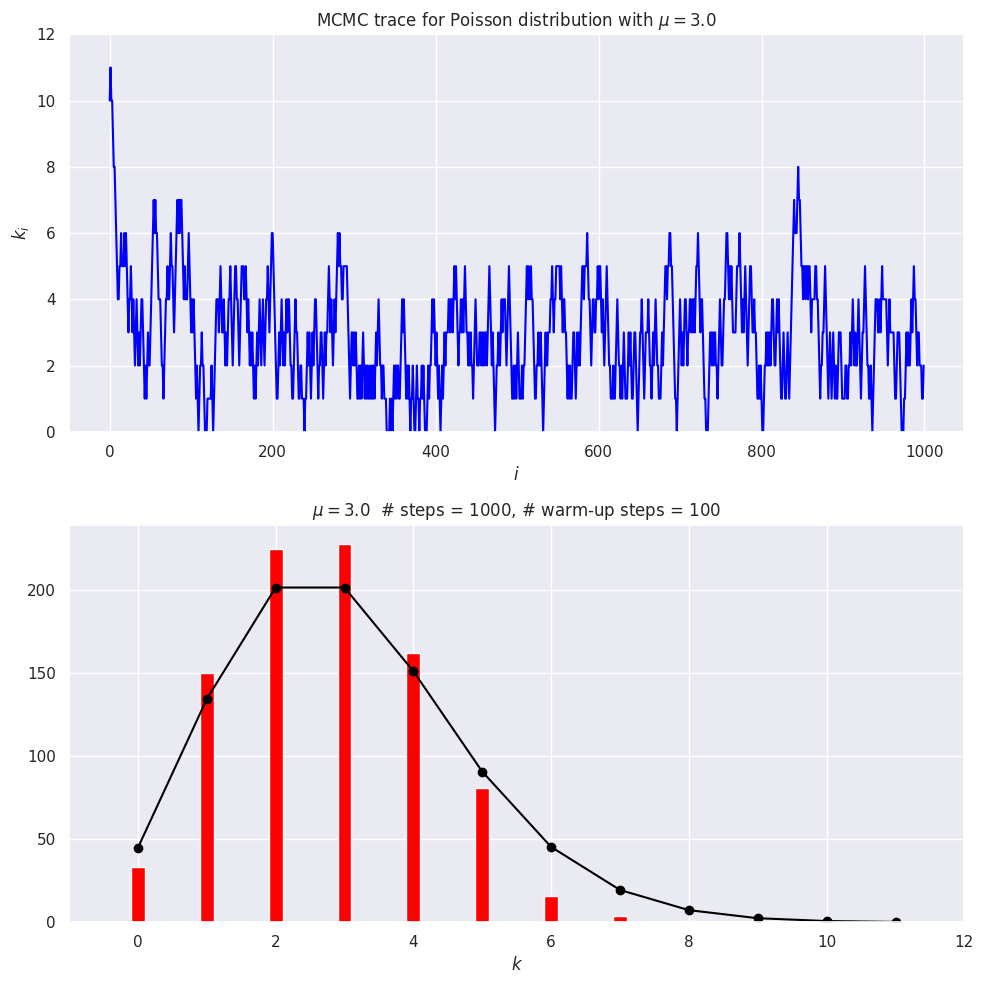

Python code for this plot:
#!/usr/bin/env python
# coding: utf-8

# # Metropolis-Hasting MCMC sampling of a Poisson distribution 
# 
# This notebook was adapted from Example 1, section 12.2 in Gregory's *Bayesian Logical Data Analysis for the Physical Sciences*.

# The Poisson discrete random variable from scipy.stats is defined by (see [documentation](https://docs.scipy.org/doc/scipy/reference/generated/scipy.stats.poisson.html))
# 
# $$
# p(k|\mu) = \frac{\mu^k e^{-\mu}}{k!} \quad \mbox{for }k\geq 0 \;.
# $$
# 
# where $k$ is an integer and $\mu$ is called the shape parameter. The mean and variance of this distribution are both equal to $\mu$. (Note: Gregory uses a different notation, but we'll stay consistent with scipy.stats.)

# By "sampling a Poisson distribution" we mean we will obtain a set of $k$ values: $\{k_1, k_2, k_3, \ldots\}$ that follow this distribution.  That is, for a particular $k_i$, the probability to get that value should be what we get by evaluating $p(k_i|\mu)$. We know we've succeeded if we make a histogram of our set of $k_i$s and it looks like $p(k|\mu)$ (scaled to line up or else our histogram needs to be normalized to one).
# 
# The method we'll use is generically called Markov chain Monte Carlo or MCMC.  A Markov chain starts with some initial value, and then each successive value is generated from the previous one.  But it is not deterministic: when the new value is chosen, there is a random number involved.  The particular version of MCMC used here is called Metropolis-Hasting. You may be familiar with this from a statistical mechanics class, where it is typically applied to the Ising model.

# We'll do the Metropolis-Hasting sampling as follows:
# 1. Choose an initial $k$ (call it $k_0$), having already fixed $\mu$.
# 2. Given $k_i$, sample a uniform random number $x$ from 0 to 1 (so $x \sim U(0,1)$) and propose $k' = k_i + 1$ if the $x > 0.5$, otherwise propose $k' = k_i - 1$.
# 3. Compute the Metropolis ratio $r = p(k'|\mu)\, /\, p(k_i|\mu)$ using the discrete Poisson distribution.
# 4. Given another uniform random number $y \sim U(0,1)$, $k_{i+1} = k'$ if $y \leq r$, else $k_{i+1} = k_i$ (i.e., keep the same value for the next $k$).
# 5. Repeat 2.-4. until you think you have enough samples of $k$.
# 6. When graphing the posterior or calculating averages, skip the first values until the sampling has equilibrated (this is generally called the "burn-in" or "warm-up").
# 
# In practice we'll carry this out by generating all our uniform random numbers at the beginning using `scipy.stats.uniform.rvs`.

# In[1]:


get_ipython().run_line_magic('matplotlib', 'inline')

import numpy as np
from math import factorial

# We'll get our uniform distributions from stats, but there are other ways.
import scipy.stats as stats  

import matplotlib.pyplot as plt
import seaborn; seaborn.set() # for nicer plot formatting


# In[2]:


def poisson(k, mu):
    """
    Returns a Poisson distribution value for k with mean mu
    """
    return mu**k * np.exp(-mu) / factorial(k) 


# In the following we have the steps 1-6 defined above marked in the code. *Step through the implementation and ask questions about what you don't understand.*

# In[6]:


# 1. Set mu and k0
mu = 3.
k0 = 10    

num_steps = 1000  # number of MCMC steps we'll take
# generate the two sets of uniform random numbers we'll need for 2. and 4.
uniform_1 = stats.uniform.rvs(size=num_steps)  
uniform_2 = stats.uniform.rvs(size=num_steps)

k_array = np.zeros(num_steps, dtype=int)
k_array[0] = k0

# 5. Loop through steps 2-4
for i in range(num_steps-1):  # num_steps-1 so k_array[i+1] is always defined
    # 2. Propose a step
    k_now = k_array[i]
    if uniform_1[i] > 0.5:
        kp = k_now + 1          # step to the right
    else:
        kp = max(0, k_now - 1)  # step to the left, but don't go below zero
    
    # 3. Calculate Metropolis ratio
    metropolis_r = poisson(kp, mu) / poisson(k_now, mu)
    # 4. Accept or reject
    if uniform_2[i] <= metropolis_r:
        k_array[i+1] = kp
    else:
        k_array[i+1] = k_now

# 6. Choose how many steps to skip
warm_up_steps = 100

# Set up for side-by-side plots
fig = plt.figure(figsize=(10,10))

# Plot the trace (that means k_i for i=0 to num_steps)
ax_trace = fig.add_subplot(2, 1, 1)    
ax_trace.plot(range(num_steps), k_array, color='blue')
ax_trace.set_ylim(0, 12)
ax_trace.set_xlabel(r'$i$')
ax_trace.set_ylabel(r'$k_i$')
trace_title = rf'MCMC trace for Poisson distribution with $\mu = ${mu:.1f}'
ax_trace.set_title(trace_title)

# Plot the Poisson distribution
ax_plot = fig.add_subplot(2, 1, 2)
bin_num = 12
n_pts = range(bin_num)
    
# Scale exact result to the histogram, accounting for warm_up_steps    
poisson_pts = [(num_steps - warm_up_steps) * poisson(n, mu) for n in n_pts]     
    
# Plot the exact distribution    
ax_plot.plot(n_pts, poisson_pts, marker='o', color='black') 
# Histogram k_i beyond the warm-up period
ax_plot.hist(k_array[warm_up_steps:], bins=n_pts,
             align='left', rwidth=0.2, color='red')
ax_plot.set_xlim(-1, bin_num)
ax_plot.set_xlabel(r'$k$')
plot_title = rf'$\mu = ${mu:.1f}  # steps = {num_steps:d},'                + f' # warm-up steps = {warm_up_steps:d}'
ax_plot.set_title(plot_title)

fig.tight_layout()


# In[ ]:





# *What do you observe about these plots?*

# In[4]:


# Check the mean and standard deviations from the samples against exact
print(f' MCMC mean = {np.mean(k_array[warm_up_steps:]):.2f}')
print(f'Exact mean = {stats.poisson.mean(mu=mu):.2f}')
print(f'   MCMC sd = {np.std(k_array[warm_up_steps:]):.2f}')
print(f'  Exact sd = {stats.poisson.std(mu=mu):.2f}')      


# *How do you expect the accuracy of the estimate of the mean scales with the number of points? How would you test it?* 
# <br><br><br>
# 
# 

# *How do you expect the accuracy of the estimate of the mean scales with the number of points? How would you test it?* 
# 
# *Record values of the MCMC mean for `num_steps` = 1000, 4000, and 16000, running each 10-20 times.  Explain what you find.* 
# 
# *Calculate the mean and standard deviations of the means you found (using `np.mean()` and `np.std())`.  Explain your results.*
# 
# *Predict what you will find from 10 runs at `num_steps` = 100,000.  What did you actually find?*

# *How do you expect the accuracy of the estimate of the mean scales with the number of points? How would you test it?* 
# 
# *Record values of the MCMC mean for `num_steps` = 1000, 4000, and 16000, running each 10-20 times.  Explain what you find.* 
# 
# *Calculate the mean and standard deviations of the means you found (using `np.mean()` and `np.std()`.  Explain your results.*
# 
# *Predict what you will find from 10 runs at `num_steps` = 100,000.  What did you actually find?*

# *How do you expect the accuracy of the estimate of the mean scales with the number of points? How would you test it?* 
# 
# *Record values of the MCMC mean for `num_steps` = 1000, 4000, and 16000, running each 10-20 times.  Explain what you find.* 
# 
# *Calculate the mean and standard deviations of the means you found (using `np.mean()` and `np.std()`.  Explain your results.*
# 
# *Predict what you will find from 10 runs at `num_steps` = 100,000.  What did you actually find?*

# *How do you expect the accuracy of the estimate of the mean scales with the number of points? How would you test it?* 
# 
# *Record values of the MCMC mean for `num_steps` = 1000, 4000, and 16000, running each 10-20 times.  Explain what you find.* 
# 
# *Calculate the mean and standard deviations of the means you found (using `np.mean()` and `np.std()`.  Explain your results.*
# 
# *Predict what you will find from 10 runs at `num_steps` = 100,000.  What did you actually find?*
